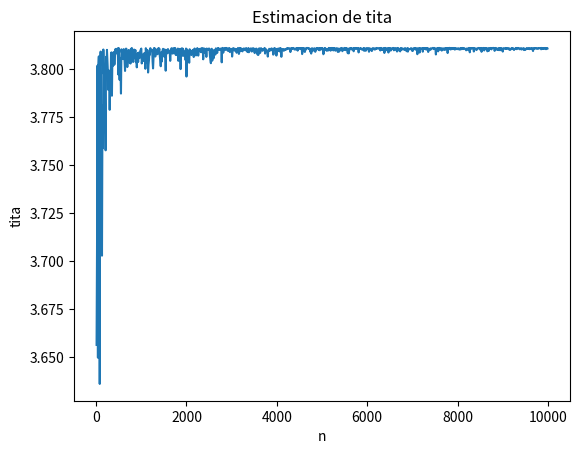

This figure's Python source:
import numpy as np
import matplotlib.pyplot as plt

def p (x, tita):  #Exp (tita)
    if x>= 0:
        return tita * np.exp(-tita*x)
    return 0

def plot (x, px):

    plt.plot(x, px)
    plt.xlabel('x')
    plt.ylabel('p(x)')
    plt.title('Distribucion exponencial')
    plt.show()

#Plot P(x|tita) versurs x for tita = 1
x = np.linspace(0, 10, 100)
px = []
for elem in x:
    px.append(p(elem, 1))
#plot(x, px)

#Plot P(x|tita) versurs tita, (0 <= tita <= 5) for x = 2
tita = np.linspace(0, 5, 100)
px = []
for elem in tita:
    px.append(p(2, elem))

#plot(tita, px)

#Suppose that n samples x1, ..., xn are drawn independently from P(x|tita). Show that the maximum likelihood estimate of tita is given by:
# tita = n/sum(x1, ..., xn)

def simulation (n, tita):
    x = np.random.exponential(1/tita, n)

    tita_esperado = n / np.sum(x)
    return tita_esperado

def simulate ():
    n = [10, 100, 300, 500, 800, 1000, 1500, 2000, 2500, 3000, 3500, 4000, 4500, 10000]
    n = np.arange(10, 10000, 10)
    titas = []
    tita = np.random.uniform(0, 5, 1)
    print(tita)
    for elem in n:
        titas.append(simulation(elem, tita))

    plt.plot(n, titas)
    plt.xlabel('n')
    plt.ylabel('tita')
    plt.title('Estimacion de tita')
    plt.show()

#simulate()

#EJERCICIO 2

def p2 (x, tita): #U(0, tita)
    if x >= 0 and x <= tita:
        return 1/tita
    return 0

def a ():
    """suppose that n samples D = {x1, ..., xn} are drawn independently from P(x|tita). 
    Show that the maximum likelihood estimate of tita is max(D)
    i.e., the value of maximum element in D.


    L (tita) = p(x1|tita)*p(x2|tita)*...*p(xn|tita)
    L (tita) = 1/tita^n

    -> derivo e igualo a cero: -n/tita^(n+1) = 0
    se cumple cuando tita->infinito --> tita = max(D)
    """

    def simulation2 (n, tita):
        x = np.random.uniform(0, tita, n)

        tita_esperado = np.max(x)
        return tita_esperado
    
    n = np.arange(10, 10000, 10)
    titas = []
    tita = np.random.uniform(0, 5, 1)
    print(tita)

    for elem in n:
        titas.append(simulation2(elem, tita))

    plt.plot(n, titas)
    plt.xlabel('n')
    plt.ylabel('tita')
    plt.title('Estimacion de tita')
    plt.show()

a()

def b ():
    """
    suppose that n = 5 points are drawn from the distributtion and the maximum value of which happens to be max(k) xk = 0.6.
    plot the likelihood p(D|tita) in the range 0 <= tita <= 1. Explain in word why you do not need to know the values of
    the other four points
    """

    



    

    

